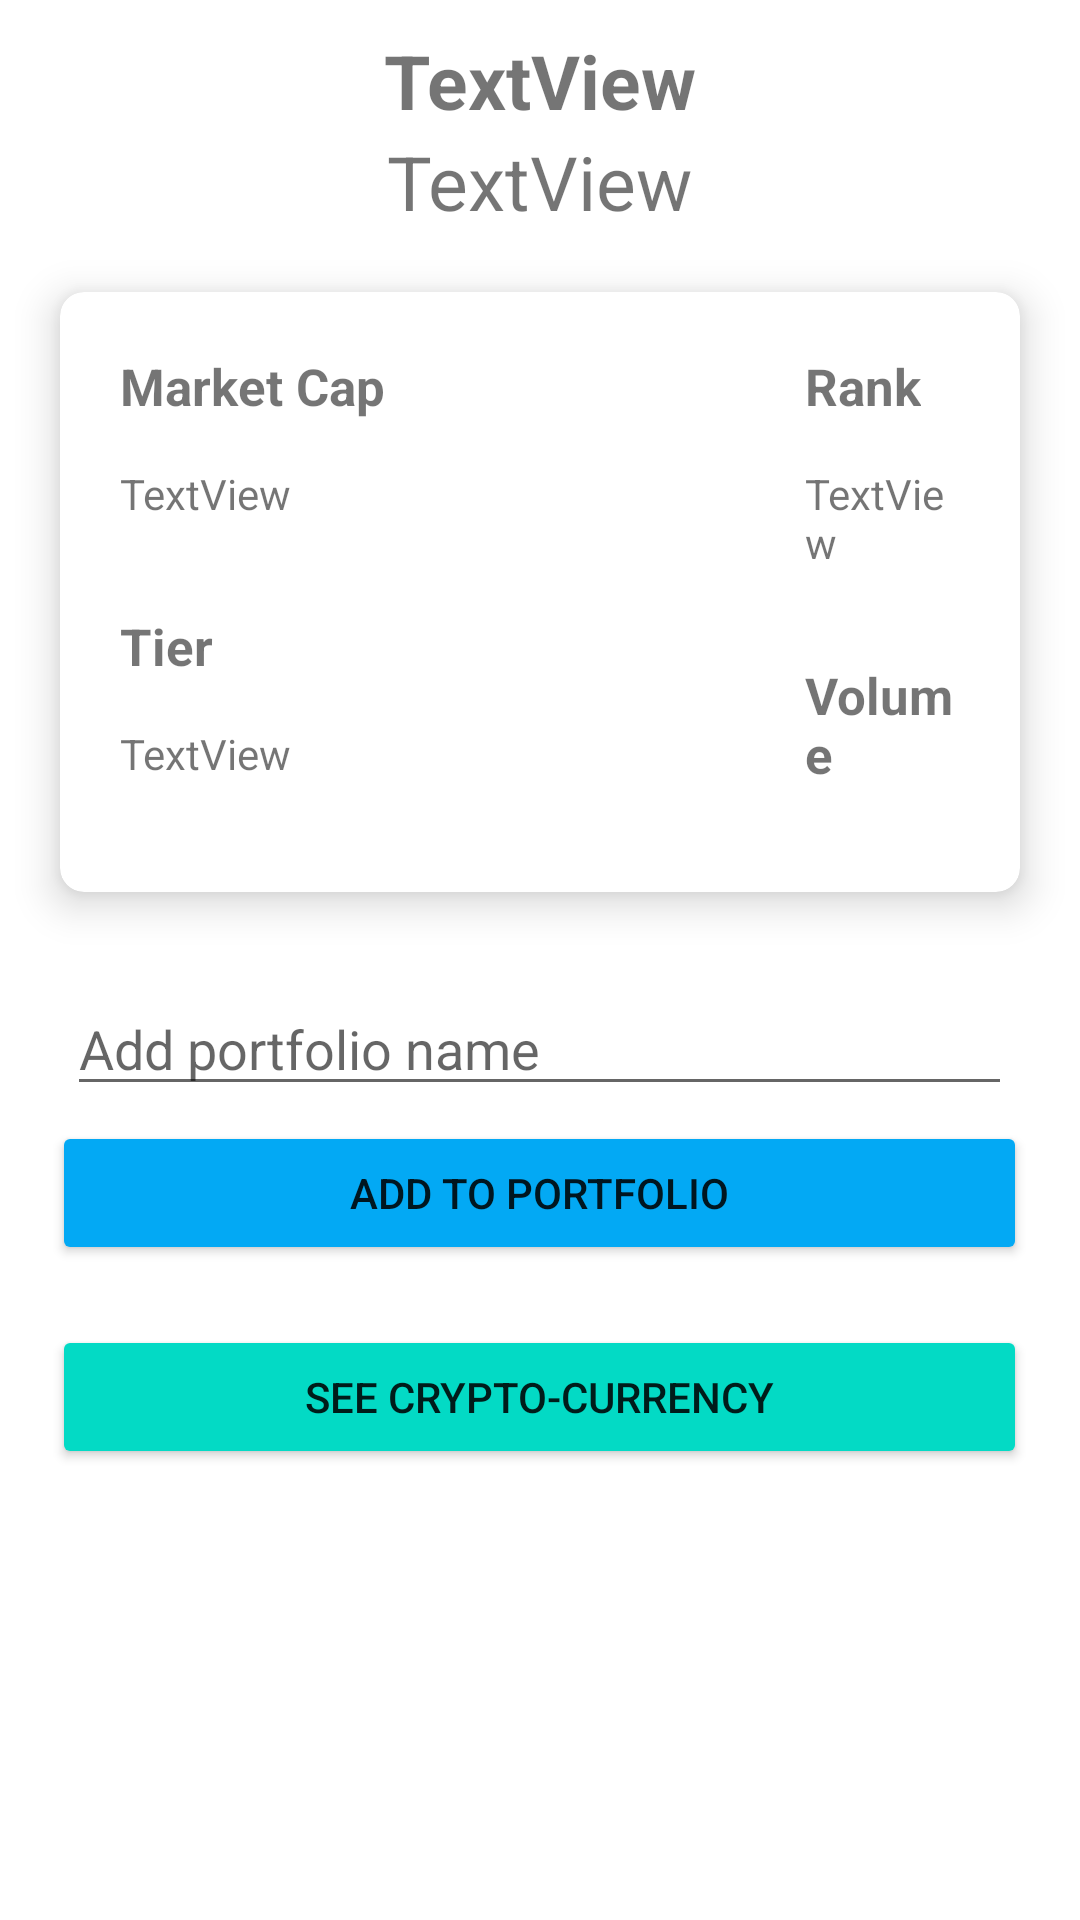

Here is an Android app screen rendered from its layout file. Give the layout XML and the strings, colors and styles it references.
<!-- AndroidManifest.xml: application theme Theme.StockTracker -->
<!-- res/layout/fragment_crypto_stats.xml -->
<?xml version="1.0" encoding="utf-8"?>
<FrameLayout xmlns:android="http://schemas.android.com/apk/res/android"
    xmlns:card_view="http://schemas.android.com/apk/res-auto"
    xmlns:tools="http://schemas.android.com/tools"
    android:layout_width="match_parent"
    android:layout_height="match_parent"
    tools:context=".ui.CryptoFragmentStats">

    <RelativeLayout
        android:layout_width="match_parent" android:layout_height="match_parent">

        <TextView
            android:id="@+id/textView8"
            android:layout_width="wrap_content"
            android:layout_height="wrap_content"
            android:text="TextView"
            android:layout_centerHorizontal="true"
            android:layout_marginTop="10dp"
            android:textStyle="bold"
            android:textSize="25sp"/>
        <TextView
            android:id="@+id/textView9"
            android:layout_width="wrap_content"
            android:layout_height="wrap_content"
            android:layout_centerHorizontal="true"
            android:layout_below="@+id/textView8"
            android:textSize="25sp"
            android:text="TextView" />

        <androidx.cardview.widget.CardView
            android:layout_width="match_parent"
            android:layout_height="wrap_content"
            card_view:cardBackgroundColor="#E6E6E6"
            card_view:cardCornerRadius="8dp"
            card_view:cardElevation="8dp"
            android:layout_below="@id/textView9"
            android:backgroundTint="@color/white"
            android:layout_margin="20dp"
            android:id="@+id/cardView">

            <LinearLayout
                android:layout_height="wrap_content"
                android:layout_width="match_parent"
                android:orientation="horizontal">

                <LinearLayout
                    android:orientation="vertical"
                    android:layout_height="200dp"
                    android:layout_width="wrap_content"
                    android:padding="20dp">
                    <TextView
                        android:id="@+id/textView11"
                        android:layout_width="wrap_content"
                        android:layout_height="wrap_content"
                        android:text="Market Cap"
                        android:textStyle="bold"
                        android:textSize="17sp"/>


                    <TextView
                        android:id="@+id/textView12"
                        android:layout_width="wrap_content"
                        android:layout_height="wrap_content"
                        android:text="TextView"
                        android:layout_marginTop="15dp"/>

                    <TextView
                        android:id="@+id/textView13"
                        android:layout_width="wrap_content"
                        android:layout_height="wrap_content"
                        android:layout_marginTop="30dp"
                        android:text="Tier"
                        android:textStyle="bold"
                        android:textSize="17sp"/>

                    <TextView
                        android:id="@+id/textView14"
                        android:layout_width="wrap_content"
                        android:layout_height="wrap_content"
                        android:text="TextView"
                        android:layout_marginTop="15dp"/>

                </LinearLayout>


                <LinearLayout
                    android:orientation="vertical"
                    android:layout_height="200dp"
                    android:layout_width="wrap_content"
                    android:padding="20dp"
                    android:layout_marginLeft="100dp">
                    <TextView
                        android:id="@+id/textView15"
                        android:layout_width="wrap_content"
                        android:layout_height="wrap_content"
                        android:text="Rank"
                        android:textStyle="bold"
                        android:textSize="17sp"/>


                    <TextView
                        android:id="@+id/textView16"
                        android:layout_width="wrap_content"
                        android:layout_height="wrap_content"
                        android:text="TextView"
                        android:layout_marginTop="15dp"/>

                    <TextView
                        android:id="@+id/textView17"
                        android:layout_width="wrap_content"
                        android:layout_height="wrap_content"
                        android:layout_marginTop="30dp"
                        android:text="Volume"
                        android:textStyle="bold"
                        android:textSize="17sp"/>

                    <TextView
                        android:id="@+id/textView18"
                        android:layout_width="wrap_content"
                        android:layout_height="wrap_content"
                        android:text="TextView"
                        android:layout_marginTop="15dp"/>

                </LinearLayout>

            </LinearLayout>

        </androidx.cardview.widget.CardView>

        <EditText
            android:id="@+id/editTextTextPersonName"
            android:layout_width="wrap_content"
            android:layout_height="wrap_content"
            android:ems="15"
            android:inputType="textPersonName"
            android:text=""
            android:hint="Add portfolio name"
            android:layout_below="@id/cardView"
            android:layout_centerHorizontal="true"
            android:layout_marginTop="10dp"/>

        <Button
            android:id="@+id/button"
            android:layout_width="match_parent"
            android:layout_height="wrap_content"
            android:text="ADD TO PORTFOLIO"
            android:layout_marginLeft="35dp"
            android:layout_below="@+id/editTextTextPersonName"
            android:layout_centerHorizontal="true"
            android:backgroundTint="@color/light_blue"
            android:layout_marginTop="5dp"/>
        <Button
            android:id="@+id/button2"
            android:layout_width="match_parent"
            android:layout_height="wrap_content"
            android:text="SEE CRYPTO-CURRENCY"
            android:layout_marginLeft="35dp"
            android:layout_below="@+id/button"
            android:layout_centerHorizontal="true"
            android:backgroundTint="@color/teal_200"
            android:layout_marginTop="20dp"/>

    </RelativeLayout>

</FrameLayout>
<!-- resources referenced by this layout -->
<resources>
  <color name="light_blue">#03A9F4</color>
  <color name="teal_200">#FF03DAC5</color>
  <color name="white">#FFFFFFFF</color>
  <style name="Theme.StockTracker" parent="Theme.MaterialComponents.DayNight.DarkActionBar">
          
          <item name="colorPrimary">@color/light_blue</item>
          <item name="colorPrimaryVariant">@color/purple_700</item>
          <item name="colorOnPrimary">@color/white</item>
          
          <item name="colorSecondary">@color/teal_200</item>
          <item name="colorSecondaryVariant">@color/teal_700</item>
          <item name="colorOnSecondary">@color/black</item>
          
          <item name="android:statusBarColor" tools:targetApi="l">@color/light_blue_800</item>
          
      </style>
  <color name="purple_700">#FF3700B3</color>
  <color name="teal_700">#FF018786</color>
  <color name="black">#FF000000</color>
  <color name="light_blue_800">#0277BD</color>
</resources>
